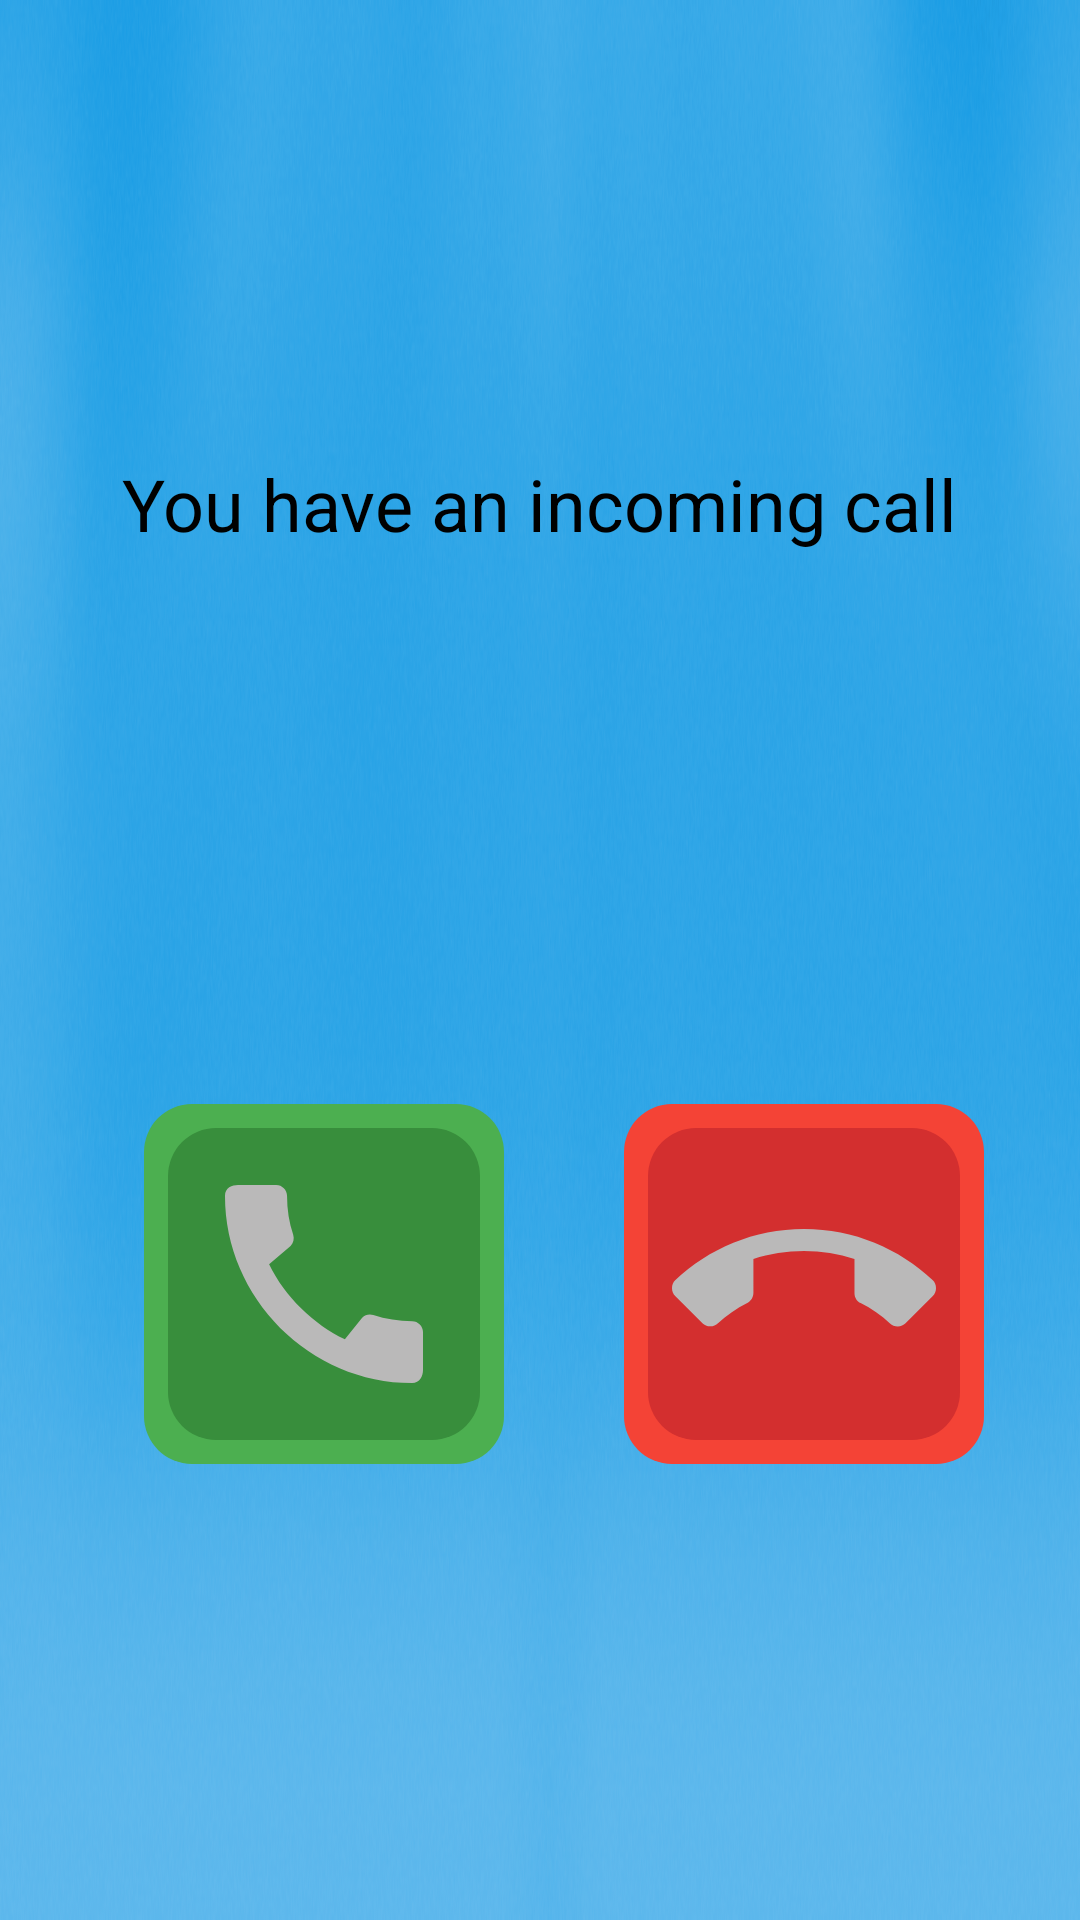

This screen was rendered from an Android layout file. Write that file and the resources it references.
<!-- AndroidManifest.xml: application theme Theme.CarMultimedia -->
<!-- res/layout/activity_incoming_call.xml -->
<?xml version="1.0" encoding="utf-8"?>
<RelativeLayout
    xmlns:android="http://schemas.android.com/apk/res/android"
    android:layout_width="match_parent"
    android:layout_height="match_parent"
    android:orientation="vertical"
android:gravity="center"
    android:background="@drawable/bottom_bg">

    <TextView
        android:id="@+id/callInfo"
        android:layout_width="wrap_content"
        android:layout_height="wrap_content"
        android:textSize="24sp"
        android:textColor="@color/white"
        android:text="@string/incoming_call"
        android:layout_centerInParent="true"/>

    <Chronometer
        android:id="@+id/callDuration"
        android:layout_width="wrap_content"
        android:layout_height="wrap_content"
        android:visibility="invisible"
        android:textSize="32sp"
        android:textColor="@color/white"
        android:layout_marginTop="8dp"
        android:layout_below="@+id/callInfo"
        android:layout_centerHorizontal="true"
        android:layout_centerInParent="true"
        />

    <View
        android:layout_width="match_parent"
        android:layout_height="64dp"
        android:layout_below="@+id/callDuration"
        android:layout_above="@id/buttonsLayout"/>

    <LinearLayout
        android:id="@+id/buttonsLayout"
        android:layout_width="match_parent"
        android:layout_height="wrap_content"
        android:layout_alignParentBottom="true"
    android:gravity="center"
        >

    
    <ImageButton
        android:id="@+id/answerButton"
        android:layout_width="120dp"
        android:layout_height="120dp"
        android:layout_marginHorizontal="16dp"
        android:background="@drawable/button_answer"
        android:src="@drawable/ic_answer_call"
        android:scaleType="fitXY"
        android:contentDescription="Answer Call"
        android:padding="16dp"/>

    
    <ImageButton
        android:id="@+id/hangupButton"
        android:layout_width="120dp"
        android:layout_height="120dp"
        android:layout_marginHorizontal="16dp"
        android:background="@drawable/button_hangup"
        android:src="@drawable/ic_hangup_call"
        android:scaleType="fitXY"
        android:contentDescription="Hang up"
        android:layout_marginStart="24dp"
        android:padding="16dp"/>
</LinearLayout>

    </RelativeLayout>
<!-- resources referenced by this layout -->
<resources>
  <color name="white">#FF000000</color>
  <!-- drawable bottom_bg: png bitmap (drawable, 520601 bytes) -->
  <!-- drawable button_answer (drawable) -->
  <?xml version="1.0" encoding="utf-8"?>
  <layer-list xmlns:android="http://schemas.android.com/apk/res/android">
      
      <item>
          <shape android:shape="rectangle">
              <solid android:color="#4CAF50" />
              <corners android:radius="16dp" />
              <padding android:left="6dp" android:top="6dp" android:right="6dp" android:bottom="6dp" />
              <size android:width="64dp" android:height="64dp" />
          </shape>
      </item>
      
      <item android:right="2dp" android:top="2dp" android:left="2dp" android:bottom="2dp">
          <shape android:shape="rectangle">
              <solid android:color="#388E3C" />
              <corners android:radius="16dp" />
              <size android:width="64dp" android:height="64dp" />
          </shape>
      </item>
  </layer-list>
  <!-- drawable button_hangup (drawable) -->
  <?xml version="1.0" encoding="utf-8"?>
  <layer-list xmlns:android="http://schemas.android.com/apk/res/android">
      
      <item>
          <shape android:shape="rectangle">
              <solid android:color="#F44336" />
              <corners android:radius="16dp" />
              <padding android:left="6dp" android:top="6dp" android:right="6dp" android:bottom="6dp" />
              <size android:width="64dp" android:height="64dp" />
          </shape>
      </item>
      
      <item android:right="2dp" android:top="2dp" android:left="2dp" android:bottom="2dp">
          <shape android:shape="rectangle">
              <solid android:color="#D32F2F" />
              <corners android:radius="16dp" />
              <size android:width="64dp" android:height="64dp" />
          </shape>
      </item>
  </layer-list>
  <!-- drawable ic_answer_call (drawable) -->
  <vector xmlns:android="http://schemas.android.com/apk/res/android" android:height="24dp" android:tint="#BAB9B9" android:viewportHeight="24" android:viewportWidth="24" android:width="24dp">
        
      <path android:fillColor="@android:color/white" android:pathData="M20.01,15.38c-1.23,0 -2.42,-0.2 -3.53,-0.56 -0.35,-0.12 -0.74,-0.03 -1.01,0.24l-1.57,1.97c-2.83,-1.35 -5.48,-3.9 -6.89,-6.83l1.95,-1.66c0.27,-0.28 0.35,-0.67 0.24,-1.02 -0.37,-1.11 -0.56,-2.3 -0.56,-3.53 0,-0.54 -0.45,-0.99 -0.99,-0.99H4.19C3.65,3 3,3.24 3,3.99 3,13.28 10.73,21 20.01,21c0.71,0 0.99,-0.63 0.99,-1.18v-3.45c0,-0.54 -0.45,-0.99 -0.99,-0.99z"/>
      
  </vector>
  <!-- drawable ic_hangup_call (drawable) -->
  <vector xmlns:android="http://schemas.android.com/apk/res/android" android:height="24dp" android:tint="#BAB9B9" android:viewportHeight="24" android:viewportWidth="24" android:width="24dp">
        
      <path android:fillColor="@android:color/white" android:pathData="M12,9c-1.6,0 -3.15,0.25 -4.6,0.72v3.1c0,0.39 -0.23,0.74 -0.56,0.9 -0.98,0.49 -1.87,1.12 -2.66,1.85 -0.18,0.18 -0.43,0.28 -0.7,0.28 -0.28,0 -0.53,-0.11 -0.71,-0.29L0.29,13.08c-0.18,-0.17 -0.29,-0.42 -0.29,-0.7 0,-0.28 0.11,-0.53 0.29,-0.71C3.34,8.78 7.46,7 12,7s8.66,1.78 11.71,4.67c0.18,0.18 0.29,0.43 0.29,0.71 0,0.28 -0.11,0.53 -0.29,0.71l-2.48,2.48c-0.18,0.18 -0.43,0.29 -0.71,0.29 -0.27,0 -0.52,-0.11 -0.7,-0.28 -0.79,-0.74 -1.69,-1.36 -2.67,-1.85 -0.33,-0.16 -0.56,-0.5 -0.56,-0.9v-3.1C15.15,9.25 13.6,9 12,9z"/>
      
  </vector>
  <string name="incoming_call">You have an incoming call</string>
  <style name="Theme.CarMultimedia" parent="Base.Theme.CarMultimedia" />
  <style name="Base.Theme.CarMultimedia" parent="Theme.Material3.DayNight.NoActionBar">
          
           <item name="colorPrimary">@color/primary</item>
      </style>
  <color name="primary">#6BB0F4</color>
</resources>
